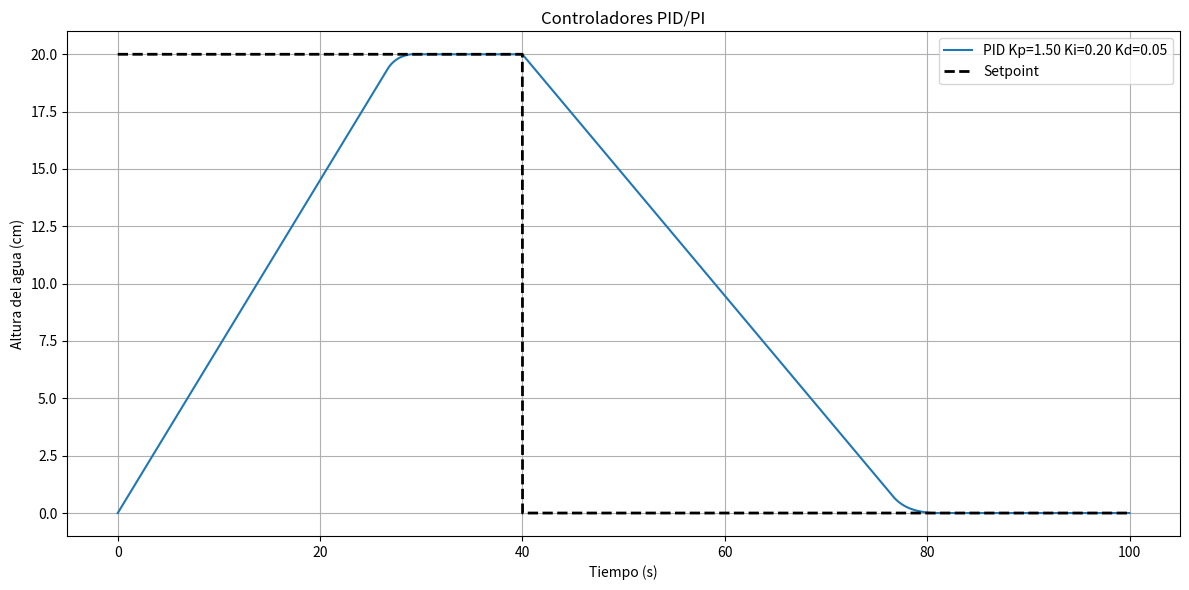

Here is the Python script that generated this plot:
import numpy as np
import matplotlib.pyplot as plt

# Parámetros físicos del sistema
h_max = 20.0
dt = 0.01
t_total = 100
t = np.arange(0, t_total, dt)

# Velocidades
v_llenado = 0.726
v_vaciado = 0.5262

# Setpoint dinámico personalizado
setpoint = np.zeros_like(t)
setpoint[t < 10] = 20
setpoint[(t >= 10) & (t < 20)] = 20
setpoint[(t >= 20) & (t < 30)] = 20
setpoint[(t >= 30) & (t < 40)] = 20
setpoint[(t >= 40) & (t < 60)] = 0
setpoint[(t >= 60) & (t < 70)] = 0
setpoint[t >= 70] = 0


# Simulador PID/PI con control instantáneo
def simulate_pid(Kp, Ki, Kd, use_derivative=True, label=""):
    h = np.zeros_like(t)
    e = np.zeros_like(t)
    control_signal = np.zeros_like(t)

    integral = 0.0
    prev_error = 0.0

    for i in range(1, len(t)):
        e[i] = setpoint[i] - h[i - 1]
        error = e[i]
        derivative = (error - prev_error) / dt
        prev_error = error

        # Control law
        u = Kp * error + Ki * integral
        if use_derivative:
            u += Kd * derivative

        # Saturate control
        u_sat = np.clip(u, -1, 1)
        control_signal[i] = u_sat

        # --- Anti-windup: solo acumula integral si no está saturado ---
        if u == u_sat:
            integral += error * dt

        # Dinámica del sistema
        if u_sat > 0:
         dh = v_llenado * u_sat * dt
        elif u_sat < 0:
            dh = v_vaciado * abs(u_sat) * (-dt)
        else:
            dh = 0

        h[i] = h[i - 1] + dh
        h[i] = np.clip(h[i], 0, h_max)

    return h, label


# Simulaciones
controllers = [
    (1.5, 0.2, 0.05, True, "PID Kp=1.50 Ki=0.20 Kd=0.05"),
]

results = []
for Kp, Ki, Kd, use_derivative, label in controllers:
    h, lbl = simulate_pid(Kp, Ki, Kd, use_derivative, label)
    results.append((t, h, lbl))

# Gráfica
plt.figure(figsize=(12, 6))
for t_vals, h_vals, label in results:
    plt.plot(t_vals, h_vals, label=label)

plt.plot(t, setpoint, "k--", label="Setpoint", linewidth=2)
plt.xlabel("Tiempo (s)")
plt.ylabel("Altura del agua (cm)")
plt.title(
    "Controladores PID/PI"
)
plt.legend()
plt.grid(True)
plt.tight_layout()
plt.show()
